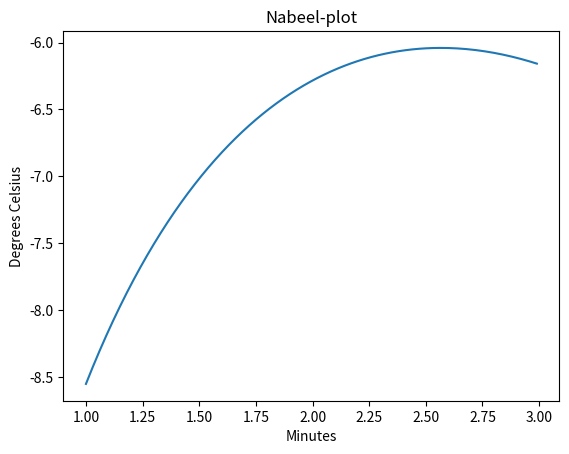

Python code for this plot:
from matplotlib.pyplot import *
from numpy import *

t=arange(1,3,0.01)
T=6*log(t)-7*exp(0.2*t)
figure(1)
clf()
plot(t,T)
ylabel('Degrees Celsius')
xlabel('Minutes')
title('Nabeel-plot')
savefig('my_fig.png',dpi=300 ) 
show()
print('Hello World! I just wrote my first program. Yayyy')
print('Moaz Nabeel')

